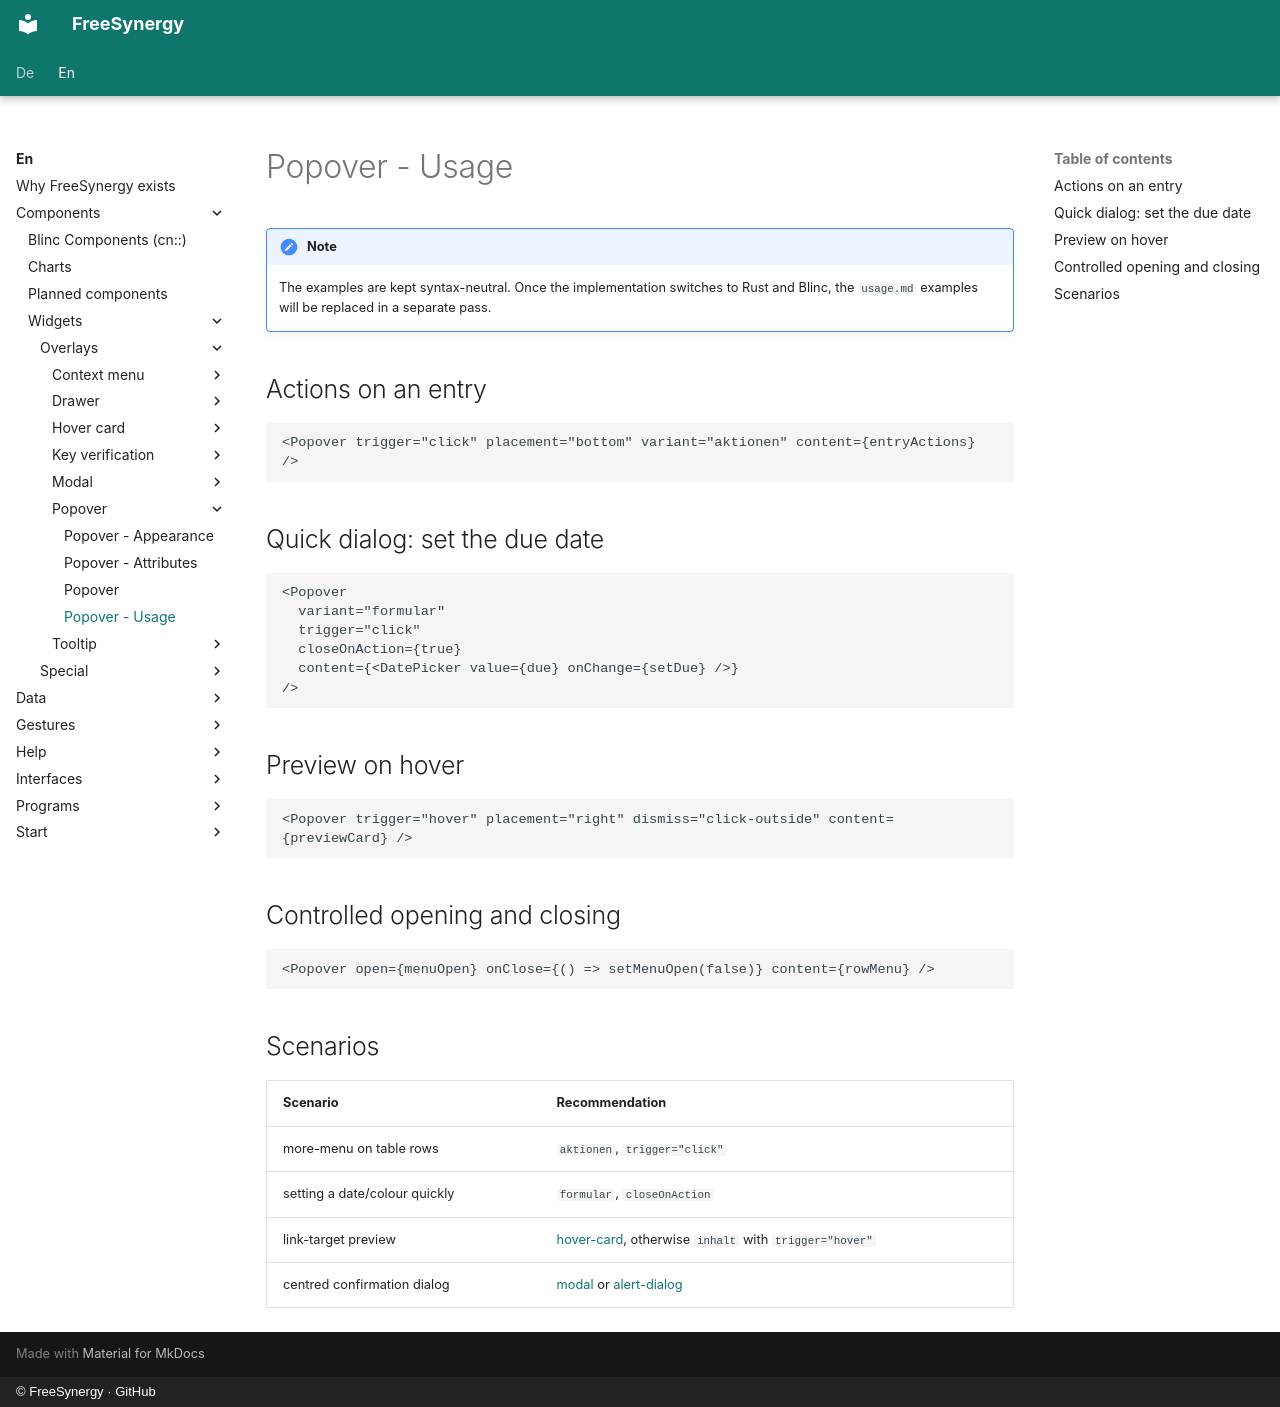

repository: FreeSynergy/fs-documentation · page: en/components/widgets/overlays/popover/usage/index.html · generator: mkdocs · copyright: © FreeSynergy · GitHub

# Popover - Usage

!!! note
    The examples are kept syntax-neutral. Once the implementation switches to Rust and
    Blinc, the `usage.md` examples will be replaced in a separate pass.

## Actions on an entry

```jsx
<Popover trigger="click" placement="bottom" variant="aktionen" content={entryActions} />
```

## Quick dialog: set the due date

```jsx
<Popover
  variant="formular"
  trigger="click"
  closeOnAction={true}
  content={<DatePicker value={due} onChange={setDue} />}
/>
```

## Preview on hover

```jsx
<Popover trigger="hover" placement="right" dismiss="click-outside" content={previewCard} />
```

## Controlled opening and closing

```jsx
<Popover open={menuOpen} onClose={() => setMenuOpen(false)} content={rowMenu} />
```

## Scenarios

| Scenario | Recommendation |
|----------|----------------|
| more-menu on table rows | `aktionen`, `trigger="click"` |
| setting a date/colour quickly | `formular`, `closeOnAction` |
| link-target preview | [hover-card](../hover-card/), otherwise `inhalt` with `trigger="hover"` |
| centred confirmation dialog | [modal](../modal/) or [alert-dialog](../alert-dialog/) |
